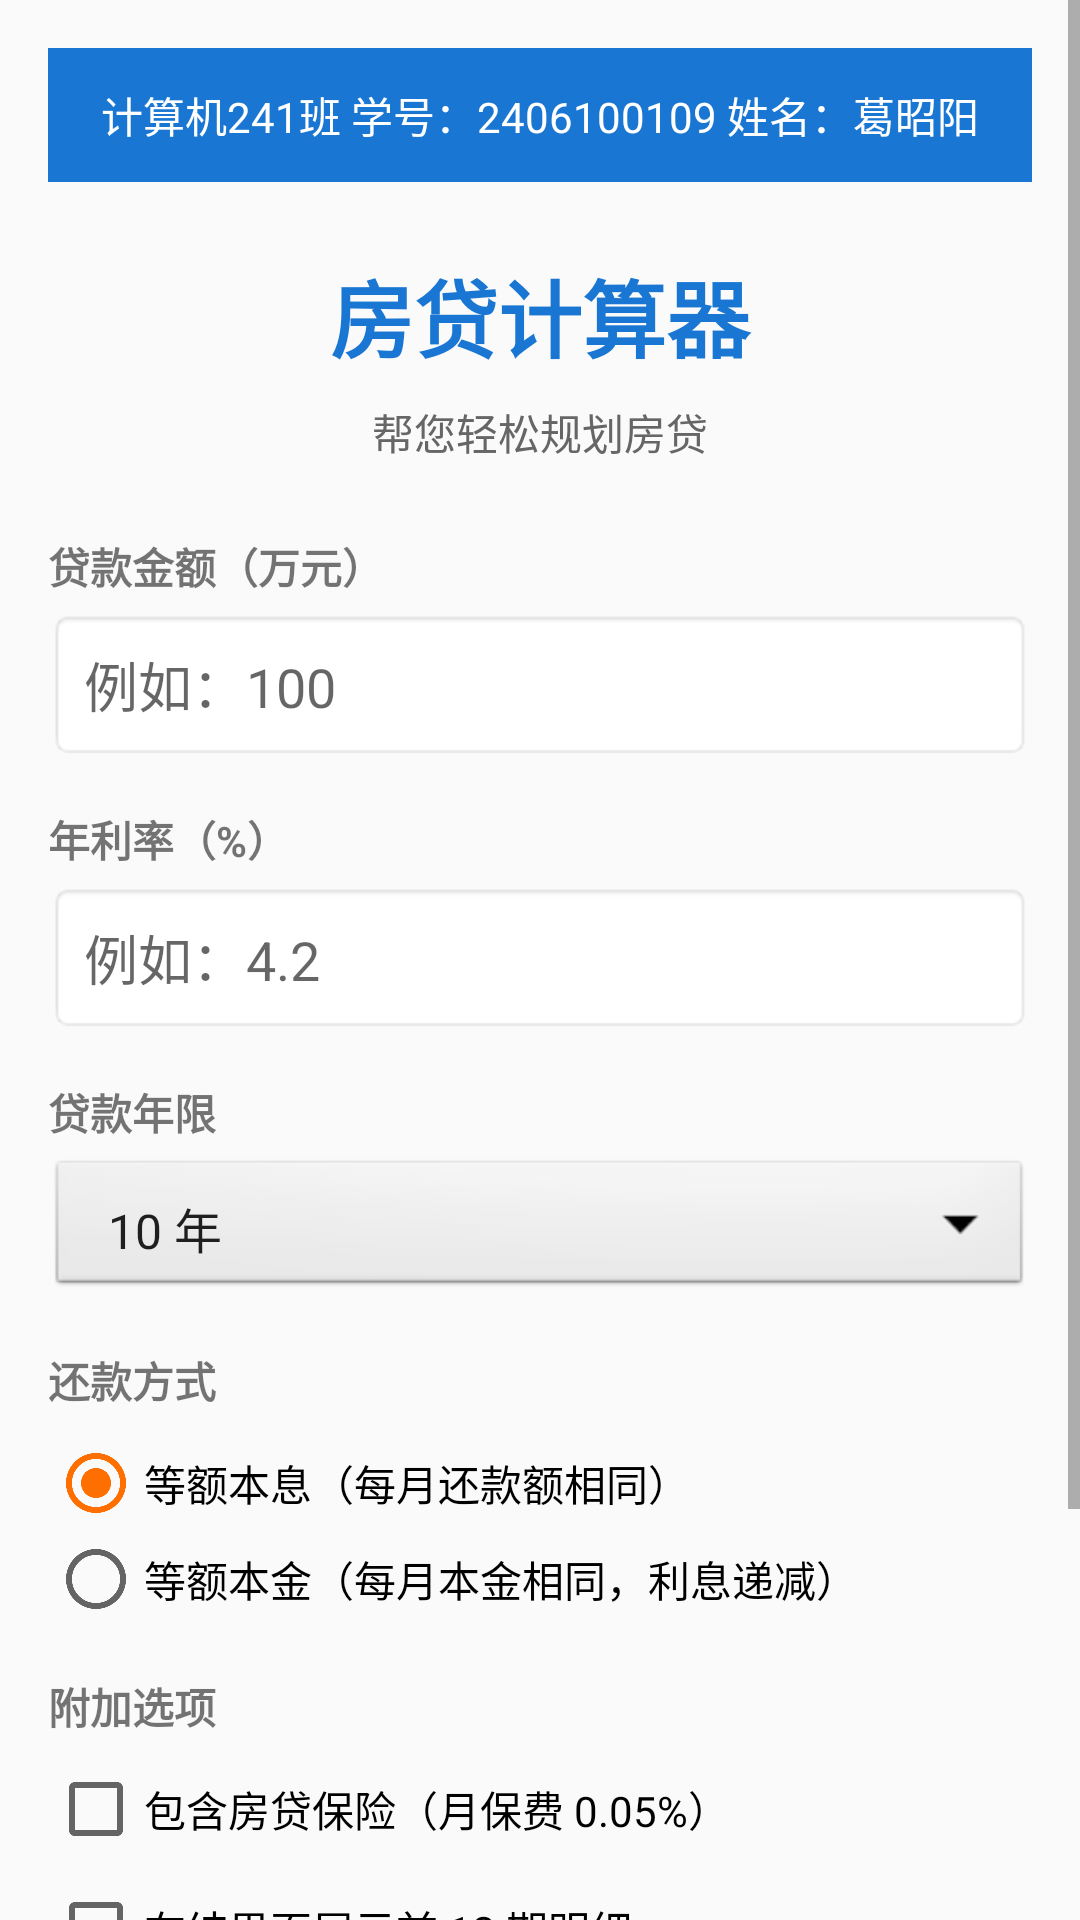

Here is an Android app screen rendered from its layout file. Give the layout XML and the strings, colors and styles it references.
<!-- AndroidManifest.xml: application theme Theme.MortgageCalculator -->
<!-- res/layout/activity_main.xml -->
<?xml version="1.0" encoding="utf-8"?>
<ScrollView xmlns:android="http://schemas.android.com/apk/res/android"
    android:layout_width="match_parent"
    android:layout_height="match_parent"
    android:fillViewport="true">

    <LinearLayout
        android:layout_width="match_parent"
        android:layout_height="wrap_content"
        android:orientation="vertical"
        android:padding="16dp">

        
        <TextView
            android:layout_width="match_parent"
            android:layout_height="wrap_content"
            android:text="@string/student_info"
            android:textSize="14sp"
            android:textColor="#FFFFFF"
            android:background="#1976D2"
            android:padding="12dp"
            android:gravity="center" />

        <TextView
            android:layout_width="match_parent"
            android:layout_height="wrap_content"
            android:text="房贷计算器"
            android:textSize="28sp"
            android:textStyle="bold"
            android:textColor="#1976D2"
            android:gravity="center"
            android:layout_marginTop="24dp"
            android:layout_marginBottom="8dp" />

        <TextView
            android:layout_width="match_parent"
            android:layout_height="wrap_content"
            android:text="帮您轻松规划房贷"
            android:textSize="14sp"
            android:textColor="#666"
            android:gravity="center"
            android:layout_marginBottom="24dp" />

        
        <TextView
            android:layout_width="wrap_content"
            android:layout_height="wrap_content"
            android:text="贷款金额（万元）"
            android:textStyle="bold"
            android:textSize="14sp" />

        <EditText
            android:id="@+id/etLoanAmount"
            android:layout_width="match_parent"
            android:layout_height="wrap_content"
            android:hint="例如：100"
            android:inputType="numberDecimal"
            android:layout_marginTop="4dp"
            android:layout_marginBottom="16dp"
            android:background="@android:drawable/editbox_background_normal"
            android:padding="12dp" />

        
        <TextView
            android:layout_width="wrap_content"
            android:layout_height="wrap_content"
            android:text="年利率（%）"
            android:textStyle="bold"
            android:textSize="14sp" />

        <EditText
            android:id="@+id/etInterestRate"
            android:layout_width="match_parent"
            android:layout_height="wrap_content"
            android:hint="例如：4.2"
            android:inputType="numberDecimal"
            android:layout_marginTop="4dp"
            android:layout_marginBottom="16dp"
            android:background="@android:drawable/editbox_background_normal"
            android:padding="12dp" />

        
        <TextView
            android:layout_width="wrap_content"
            android:layout_height="wrap_content"
            android:text="贷款年限"
            android:textStyle="bold"
            android:textSize="14sp" />

        <Spinner
            android:id="@+id/spinnerTerm"
            android:layout_width="match_parent"
            android:layout_height="wrap_content"
            android:entries="@array/loan_terms"
            android:layout_marginTop="4dp"
            android:layout_marginBottom="16dp"
            android:background="@android:drawable/btn_dropdown"
            android:padding="12dp" />

        
        <TextView
            android:layout_width="wrap_content"
            android:layout_height="wrap_content"
            android:text="还款方式"
            android:textStyle="bold"
            android:textSize="14sp"
            android:layout_marginBottom="8dp" />

        <RadioGroup
            android:id="@+id/rgPaymentMethod"
            android:layout_width="match_parent"
            android:layout_height="wrap_content"
            android:orientation="vertical"
            android:layout_marginBottom="16dp">

            <RadioButton
                android:id="@+id/rbEqualPayment"
                android:layout_width="wrap_content"
                android:layout_height="wrap_content"
                android:text="等额本息（每月还款额相同）"
                android:checked="true"
                android:textSize="14sp" />

            <RadioButton
                android:id="@+id/rbEqualPrincipal"
                android:layout_width="wrap_content"
                android:layout_height="wrap_content"
                android:text="等额本金（每月本金相同，利息递减）"
                android:textSize="14sp" />
        </RadioGroup>

        
        <TextView
            android:layout_width="wrap_content"
            android:layout_height="wrap_content"
            android:text="附加选项"
            android:textStyle="bold"
            android:textSize="14sp"
            android:layout_marginBottom="8dp" />

        <CheckBox
            android:id="@+id/cbIncludeInsurance"
            android:layout_width="match_parent"
            android:layout_height="wrap_content"
            android:text="包含房贷保险（月保费 0.05%）"
            android:textSize="14sp"
            android:layout_marginBottom="8dp" />

        <CheckBox
            android:id="@+id/cbShowDetail"
            android:layout_width="match_parent"
            android:layout_height="wrap_content"
            android:text="在结果页展示前 12 期明细"
            android:textSize="14sp"
            android:layout_marginBottom="24dp" />

        
        <LinearLayout
            android:layout_width="match_parent"
            android:layout_height="wrap_content"
            android:orientation="horizontal"
            android:gravity="center_vertical"
            android:layout_marginBottom="16dp">

            <ImageButton
                android:id="@+id/ibInfo"
                android:layout_width="48dp"
                android:layout_height="48dp"
                android:src="@android:drawable/ic_dialog_info"
                android:background="?attr/selectableItemBackgroundBorderless"
                android:contentDescription="说明" />

            <TextView
                android:layout_width="0dp"
                android:layout_height="wrap_content"
                android:layout_weight="1"
                android:text="点击右侧按钮开始计算"
                android:textColor="#888"
                android:textSize="12sp" />
        </LinearLayout>

        <Button
            android:id="@+id/btnCalculate"
            android:layout_width="match_parent"
            android:layout_height="wrap_content"
            android:text="开始计算"
            android:textSize="16sp"
            android:textStyle="bold"
            android:textColor="#FFFFFF"
            android:background="@drawable/button_bg"
            android:padding="14dp" />

    </LinearLayout>
</ScrollView>
<!-- resources referenced by this layout -->
<resources>
  <string-array name="loan_terms">
          <item>10 年</item>
          <item>15 年</item>
          <item>20 年</item>
          <item>25 年</item>
          <item>30 年</item>
      </string-array>
  <!-- drawable button_bg (drawable) -->
  <?xml version="1.0" encoding="utf-8"?>
  <shape xmlns:android="http://schemas.android.com/apk/res/android"
      android:shape="rectangle">
      <gradient
          android:startColor="#1976D2"
          android:endColor="#0D47A1"
          android:angle="45" />
      <corners android:radius="8dp" />
  </shape>
  <string name="student_info">计算机241班  学号：2406100109  姓名：葛昭阳</string>
  <style name="Theme.MortgageCalculator" parent="Theme.AppCompat.DayNight.NoActionBar">
          <item name="colorPrimary">#1976D2</item>
          <item name="colorPrimaryDark">#0D47A1</item>
          <item name="colorAccent">#FF6F00</item>
      </style>
</resources>
